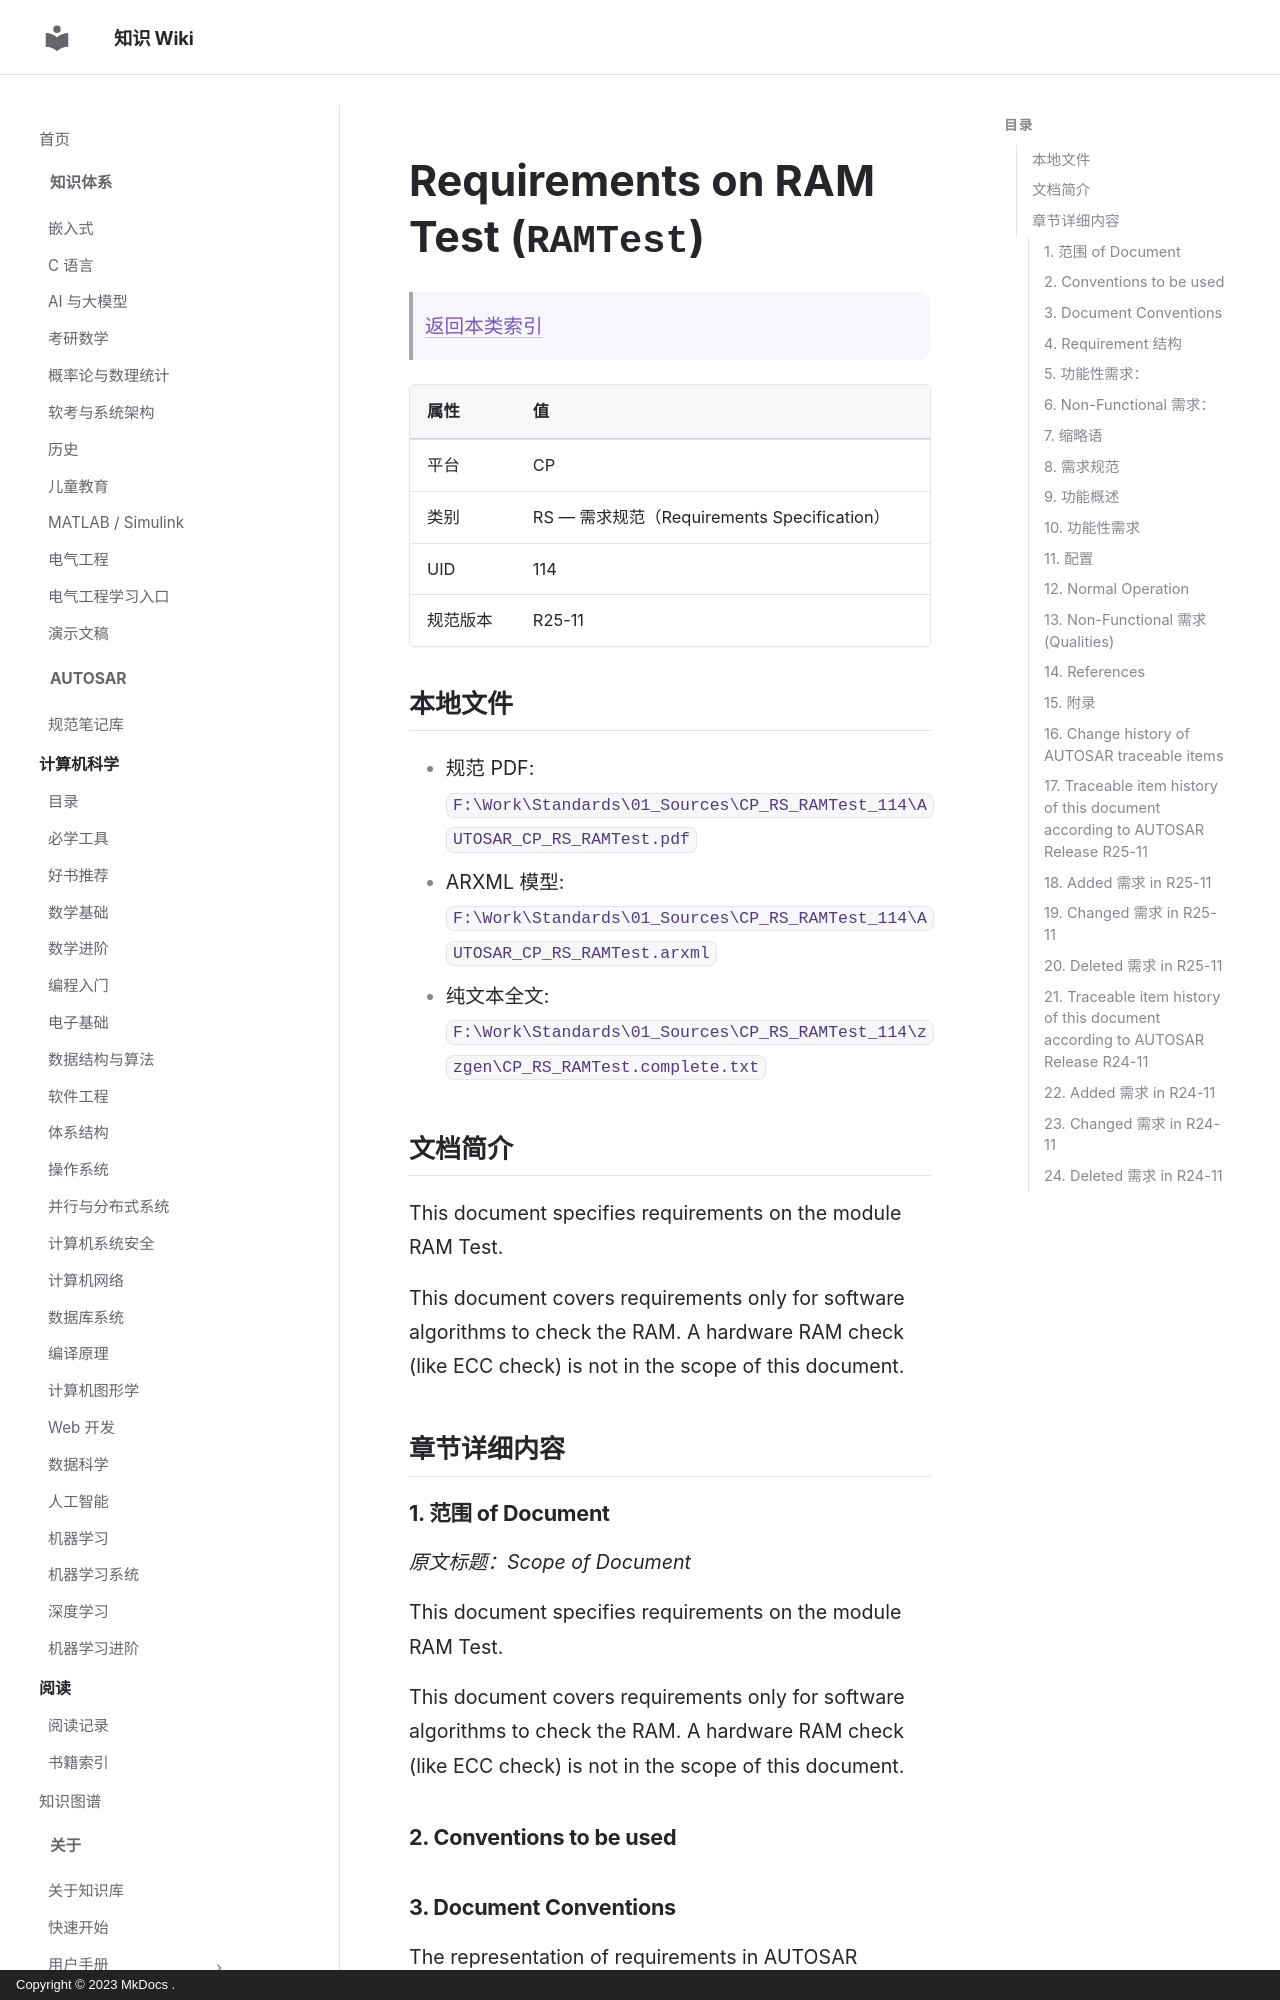

repository: ilikui/wiki · page: types/autosar/specs/CP/RS/RAMTest/index.html · generator: mkdocs · copyright: Copyright © 2023 MkDocs .

# Requirements on RAM Test (`RAMTest`)

> [返回本类索引](index.md)

| 属性 | 值 |
|---|---|
| 平台 | CP |
| 类别 | RS — 需求规范（Requirements Specification） |
| UID | 114 |
| 规范版本 | R25-11 |

## 本地文件

- 规范 PDF: `F:\Work\Standards\01_Sources\CP_RS_RAMTest_114\AUTOSAR_CP_RS_RAMTest.pdf`
- ARXML 模型: `F:\Work\Standards\01_Sources\CP_RS_RAMTest_114\AUTOSAR_CP_RS_RAMTest.arxml`
- 纯文本全文: `F:\Work\Standards\01_Sources\CP_RS_RAMTest_114\zzgen\CP_RS_RAMTest.complete.txt`

## 文档简介

This document specifies requirements on the module RAM Test.

This document covers requirements only for software algorithms to check the RAM. A hardware RAM check (like ECC check) is not in the scope of this document.

## 章节详细内容

### 1. 范围 of Document
*原文标题：Scope of Document*

This document specifies requirements on the module RAM Test.

This document covers requirements only for software algorithms to check the RAM. A hardware RAM check (like ECC check) is not in the scope of this document.

### 2. Conventions to be used
